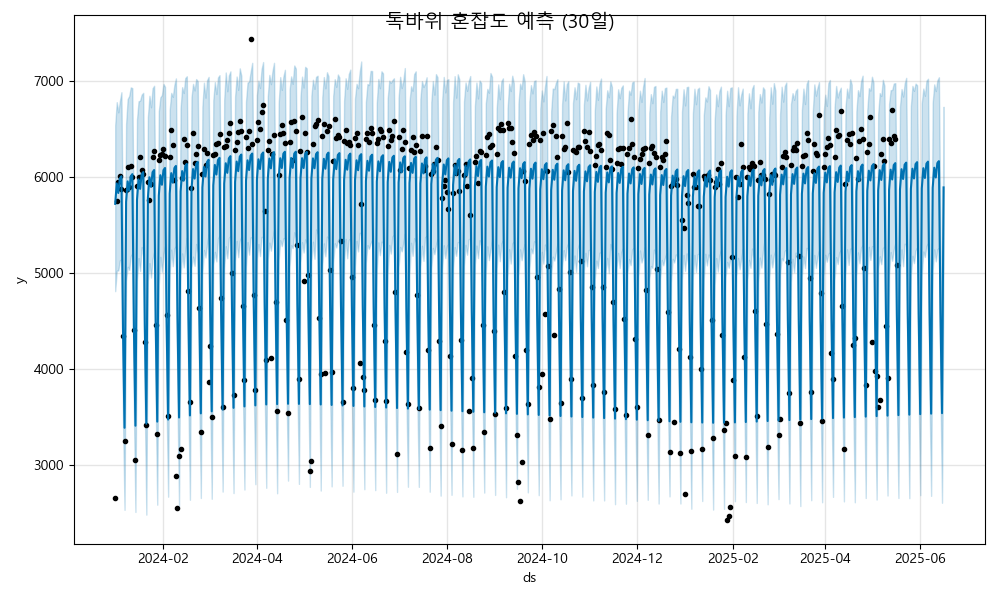

The data file committed next to this chart (first rows):
ds, yhat, yhat_lower, yhat_upper
2024-01-01, 5722, 4811, 6542
2024-01-02, 5935, 5025, 6784
2024-01-03, 5836, 5027, 6678
2024-01-04, 5988, 5133, 6796
2024-01-05, 6011, 5141, 6888
2024-01-06, 4426, 3479, 5211
2024-01-07, 3385, 2528, 4209
2024-01-08, 5744, 4920, 6553
2024-01-09, 5957, 5065, 6817
2024-01-10, 5857, 5033, 6848
2024-01-11, 6009, 5175, 6938
2024-01-12, 6033, 5205, 6931
2024-01-13, 4448, 3563, 5260
2024-01-14, 3406, 2506, 4225
2024-01-15, 5765, 4925, 6603
2024-01-16, 5978, 5156, 6793
2024-01-17, 5879, 5022, 6799
2024-01-18, 6031, 5272, 6863
2024-01-19, 6054, 5181, 6881
2024-01-20, 4469, 3612, 5311
2024-01-21, 3427, 2478, 4273
2024-01-22, 5787, 4920, 6631
2024-01-23, 6000, 5103, 6850
2024-01-24, 5900, 4953, 6731
2024-01-25, 6052, 5146, 6929
2024-01-26, 6075, 5221, 6955
2024-01-27, 4491, 3667, 5349
2024-01-28, 3449, 2581, 4278
2024-01-29, 5808, 4877, 6689
2024-01-30, 6021, 5169, 6834
2024-01-31, 5922, 5014, 6858
2024-02-01, 6074, 5197, 6975
2024-02-02, 6097, 5282, 6944
2024-02-03, 4512, 3621, 5425
2024-02-04, 3470, 2665, 4326
2024-02-05, 5830, 5002, 6703
2024-02-06, 6043, 5244, 6881
2024-02-07, 5943, 5071, 6839
2024-02-08, 6095, 5256, 6963
2024-02-09, 6118, 5280, 7032
2024-02-10, 4534, 3653, 5412
2024-02-11, 3492, 2566, 4325
2024-02-12, 5851, 4985, 6719
2024-02-13, 6064, 5205, 6941
2024-02-14, 5965, 5059, 6880
2024-02-15, 6117, 5239, 7036
2024-02-16, 6140, 5371, 7054
2024-02-17, 4555, 3646, 5443
2024-02-18, 3513, 2633, 4374
2024-02-19, 5873, 5057, 6833
2024-02-20, 6086, 5171, 6975
2024-02-21, 5986, 5075, 6906
2024-02-22, 6138, 5303, 7025
2024-02-23, 6161, 5202, 7003
2024-02-24, 4577, 3665, 5455
2024-02-25, 3535, 2651, 4320
2024-02-26, 5894, 4997, 6737
2024-02-27, 6107, 5241, 6986
2024-02-28, 6008, 5162, 6831
2024-02-29, 6160, 5298, 7014
... 473 more rows
